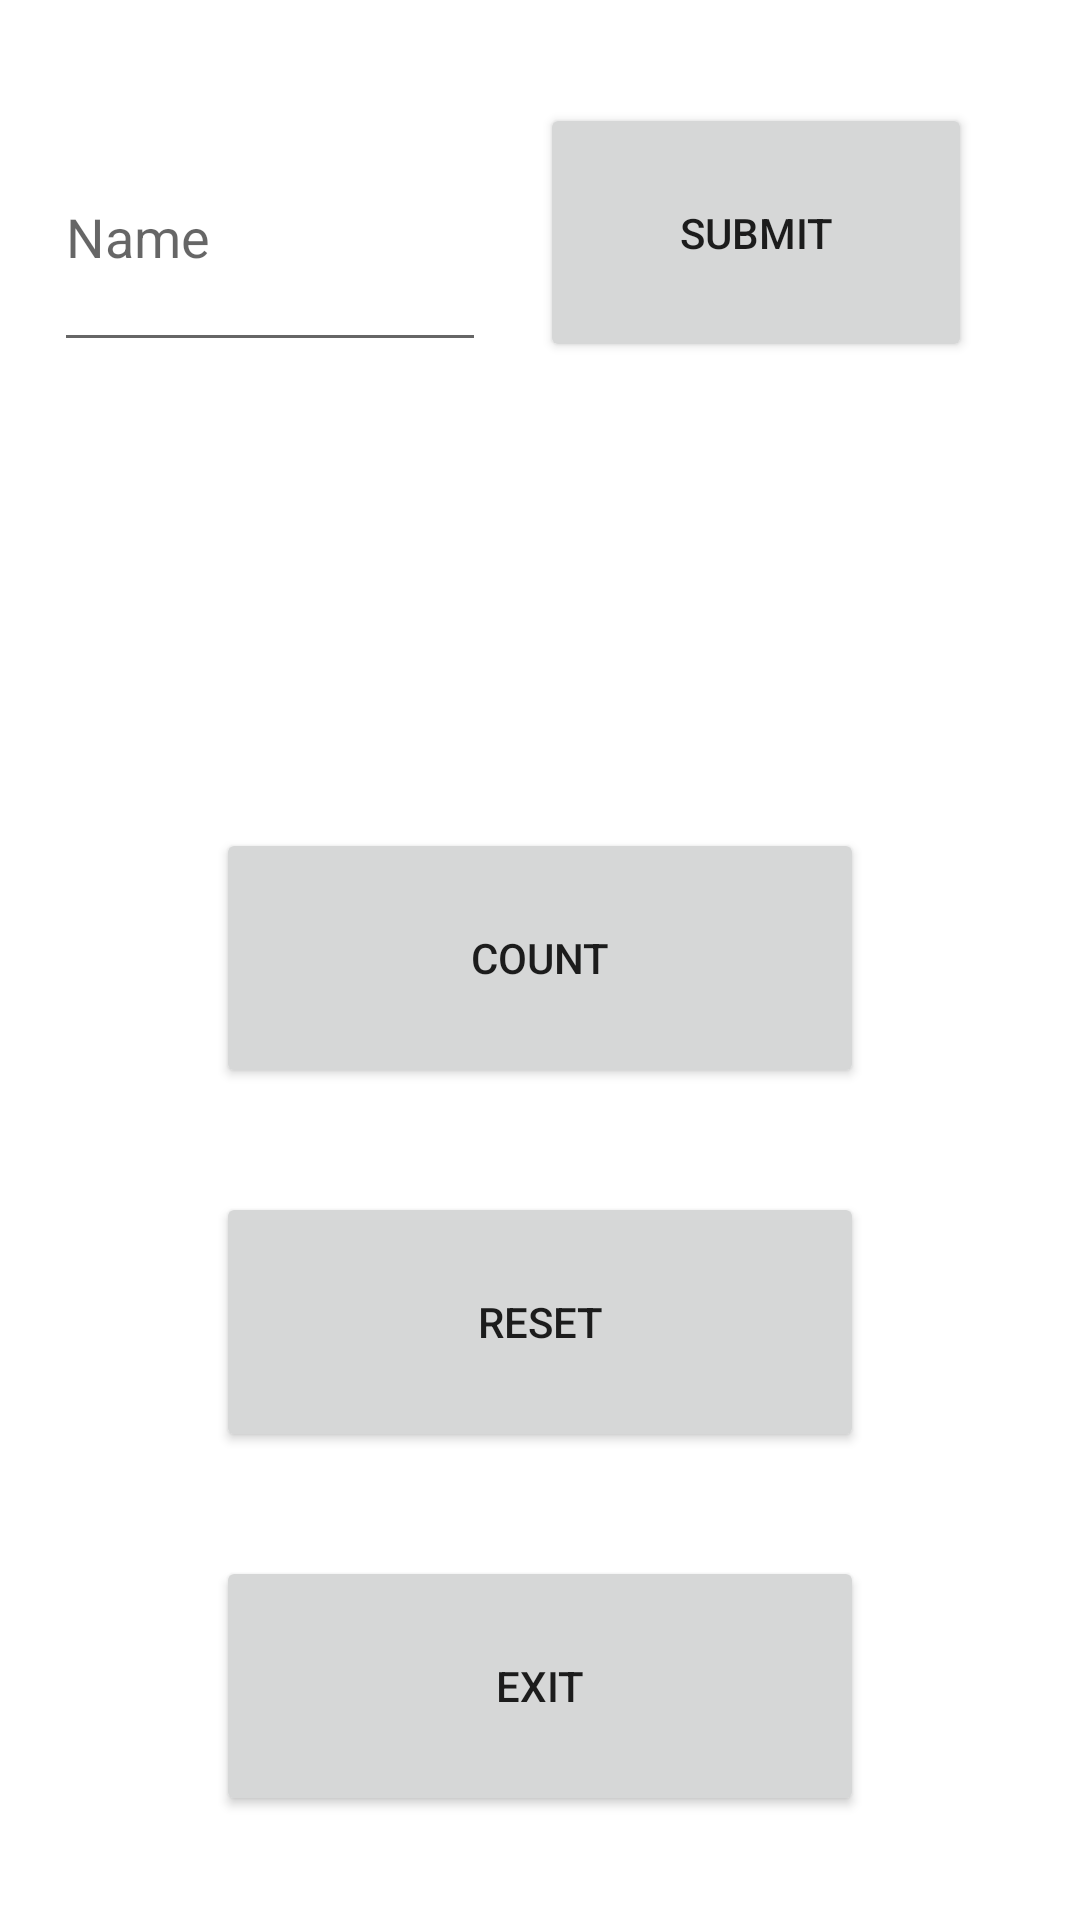

Here is an Android app screen rendered from its layout file. Give the layout XML and the strings, colors and styles it references.
<!-- AndroidManifest.xml: application theme Theme.Task16 -->
<!-- res/layout/activity_main.xml -->
<?xml version="1.0" encoding="utf-8"?>

<LinearLayout xmlns:android="http://schemas.android.com/apk/res/android"
    xmlns:app="http://schemas.android.com/apk/res-auto"
    xmlns:tools="http://schemas.android.com/tools"
    android:layout_width="match_parent"
    android:layout_height="match_parent"
    android:orientation="vertical"
    tools:context=".MainActivity" >

    <Space
        android:layout_width="match_parent"
        android:layout_height="0dp"
        android:layout_weight="2" />

    <LinearLayout
        android:layout_width="match_parent"
        android:layout_height="0dp"
        android:layout_weight="5"
        android:orientation="horizontal">

        <Space
            android:layout_width="0dp"
            android:layout_height="match_parent"
            android:layout_weight="5" />

        <EditText
            android:id="@+id/name"
            android:layout_width="0dp"
            android:layout_height="match_parent"
            android:layout_weight="40"
            android:ems="10"
            android:hint="Name"
            android:inputType="textPersonName" />

        <Space
            android:layout_width="0dp"
            android:layout_height="match_parent"
            android:layout_weight="5" />

        <Button
            android:id="@+id/button4"
            android:layout_width="0dp"
            android:layout_height="match_parent"
            android:layout_weight="40"
            android:onClick="submit"
            android:text="Submit" />

        <Space
            android:layout_width="0dp"
            android:layout_height="match_parent"
            android:layout_weight="10" />
    </LinearLayout>

    <Space
        android:layout_width="match_parent"
        android:layout_height="0dp"
        android:layout_weight="2" />

    <LinearLayout
        android:layout_width="match_parent"
        android:layout_height="0dp"
        android:layout_weight="5"
        android:orientation="horizontal">

        <Space
            android:layout_width="0dp"
            android:layout_height="match_parent"
            android:layout_weight="15" />

        <TextView
            android:id="@+id/countV"
            android:layout_width="0dp"
            android:layout_height="match_parent"
            android:layout_weight="70"
            android:gravity="center" />

        <Space
            android:layout_width="0dp"
            android:layout_height="match_parent"
            android:layout_weight="15" />
    </LinearLayout>

    <Space
        android:layout_width="match_parent"
        android:layout_height="0dp"
        android:layout_weight="2" />

    <LinearLayout
        android:layout_width="match_parent"
        android:layout_height="0dp"
        android:layout_weight="5"
        android:orientation="horizontal">

        <Space
            android:layout_width="0dp"
            android:layout_height="match_parent"
            android:layout_weight="20" />

        <Button
            android:id="@+id/button"
            android:layout_width="0dp"
            android:layout_height="match_parent"
            android:layout_weight="60"
            android:onClick="increaseCount"
            android:text="Count" />

        <Space
            android:layout_width="0dp"
            android:layout_height="match_parent"
            android:layout_weight="20" />

    </LinearLayout>

    <Space
        android:layout_width="match_parent"
        android:layout_height="0dp"
        android:layout_weight="2" />

    <LinearLayout
        android:layout_width="match_parent"
        android:layout_height="0dp"
        android:layout_weight="5"
        android:orientation="horizontal">

        <Space
            android:layout_width="0dp"
            android:layout_height="match_parent"
            android:layout_weight="20" />

        <Button
            android:id="@+id/button2"
            android:layout_width="0dp"
            android:layout_height="match_parent"
            android:layout_weight="60"
            android:onClick="resetCount"
            android:text="Reset" />

        <Space
            android:layout_width="0dp"
            android:layout_height="match_parent"
            android:layout_weight="20" />
    </LinearLayout>

    <Space
        android:layout_width="match_parent"
        android:layout_height="0dp"
        android:layout_weight="2" />

    <LinearLayout
        android:layout_width="match_parent"
        android:layout_height="0dp"
        android:layout_weight="5"
        android:orientation="horizontal">

        <Space
            android:layout_width="0dp"
            android:layout_height="match_parent"
            android:layout_weight="20" />

        <Button
            android:id="@+id/button3"
            android:layout_width="0dp"
            android:layout_height="match_parent"
            android:layout_weight="60"
            android:onClick="exit_app"
            android:text="Exit" />

        <Space
            android:layout_width="0dp"
            android:layout_height="match_parent"
            android:layout_weight="20" />
    </LinearLayout>

    <Space
        android:layout_width="match_parent"
        android:layout_height="0dp"
        android:layout_weight="2" />

</LinearLayout>
<!-- resources referenced by this layout -->
<resources>
  <style name="Theme.Task16" parent="Theme.MaterialComponents.DayNight.DarkActionBar">
          
          <item name="colorPrimary">@color/purple_500</item>
          <item name="colorPrimaryVariant">@color/purple_700</item>
          <item name="colorOnPrimary">@color/white</item>
          
          <item name="colorSecondary">@color/teal_200</item>
          <item name="colorSecondaryVariant">@color/teal_700</item>
          <item name="colorOnSecondary">@color/black</item>
          
          <item name="android:statusBarColor" tools:targetApi="l">?attr/colorPrimaryVariant</item>
          
      </style>
  <!-- not gathered from this repository: default colours our renderer supplied (Android Studio template values) -->
  <color name="purple_500">#FF6200EE</color>
  <color name="purple_700">#FF3700B3</color>
  <color name="teal_200">#FF03DAC5</color>
  <color name="teal_700">#FF018786</color>
  <color name="black">#FF000000</color>
  <color name="white">#FFFFFFFF</color>
</resources>
